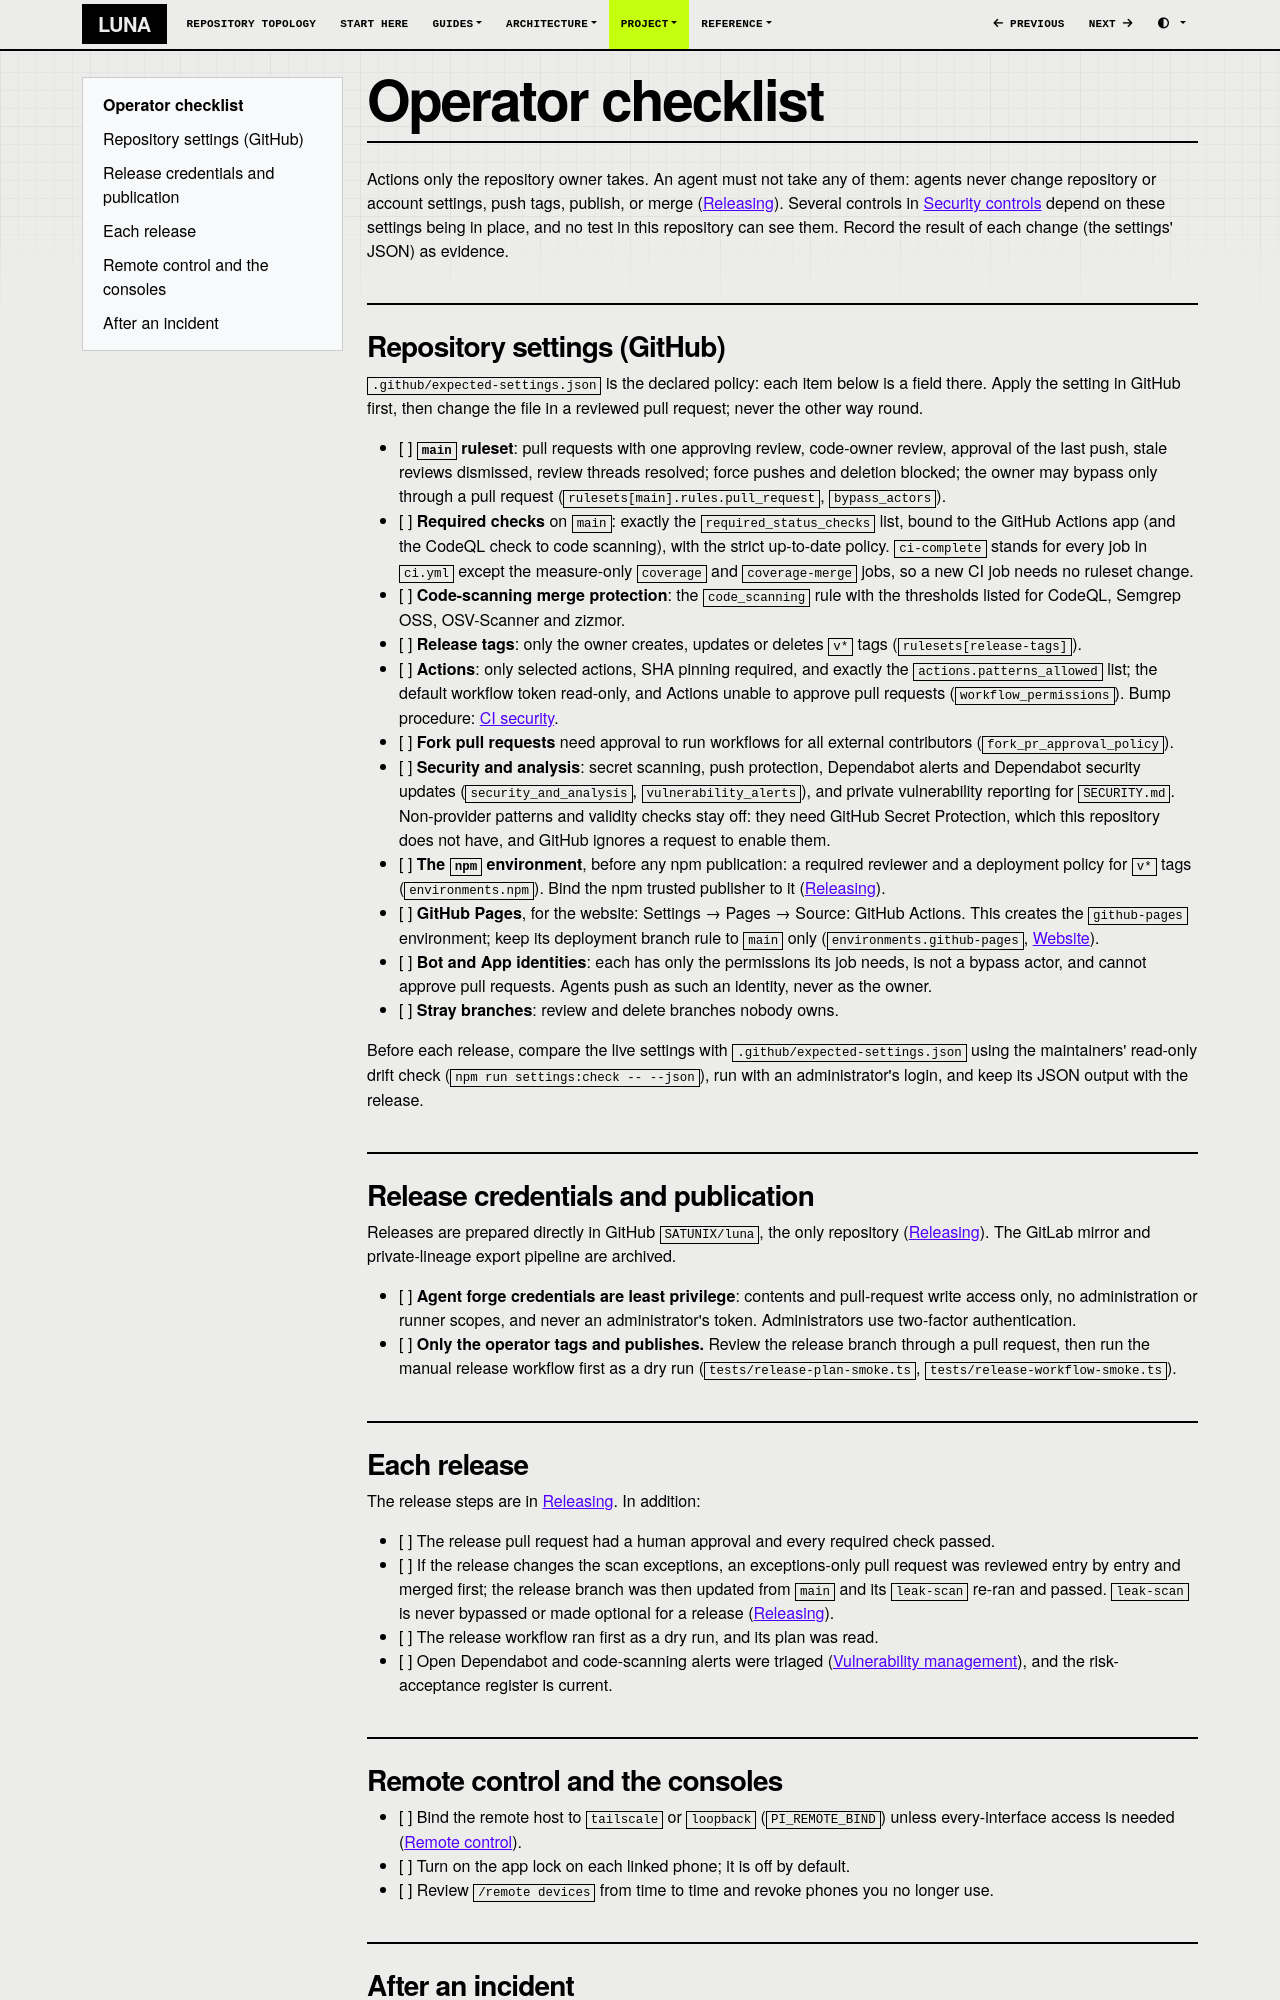

repository: SATUNIX/luna · page: operator-checklist/index.html · generator: mkdocs

# Operator checklist

Actions only the repository owner takes. An agent must not take any of them: agents never change
repository or account settings, push tags, publish, or merge ([Releasing](releasing.md)). Several
controls in [Security controls](security-controls.md) depend on these settings being in place,
and no test in this repository can see them. Record the result of each change (the settings'
JSON) as evidence.

## Repository settings (GitHub)

`.github/expected-settings.json` is the declared policy: each item below is a field there. Apply
the setting in GitHub first, then change the file in a reviewed pull request; never the other way
round.

- [ ] **`main` ruleset**: pull requests with one approving review, code-owner review, approval of
  the last push, stale reviews dismissed, review threads resolved; force pushes and deletion
  blocked; the owner may bypass only through a pull request (`rulesets[main].rules.pull_request`,
  `bypass_actors`).
- [ ] **Required checks** on `main`: exactly the `required_status_checks` list, bound to the
  GitHub Actions app (and the CodeQL check to code scanning), with the strict
  up-to-date policy. `ci-complete` stands for every job in `ci.yml` except the measure-only `coverage`
  and `coverage-merge` jobs, so a new CI job needs no ruleset change.
- [ ] **Code-scanning merge protection**: the `code_scanning` rule with the thresholds listed for
  CodeQL, Semgrep OSS, OSV-Scanner and zizmor.
- [ ] **Release tags**: only the owner creates, updates or deletes `v*` tags (`rulesets[release-tags]`).
- [ ] **Actions**: only selected actions, SHA pinning required, and exactly the
  `actions.patterns_allowed` list; the default workflow token read-only, and Actions unable to
  approve pull requests (`workflow_permissions`). Bump procedure:
  [CI security](ci-security.md#allowed-actions).
- [ ] **Fork pull requests** need approval to run workflows for all external contributors
  (`fork_pr_approval_policy`).
- [ ] **Security and analysis**: secret scanning, push protection, Dependabot alerts and Dependabot
  security updates (`security_and_analysis`, `vulnerability_alerts`), and private vulnerability
  reporting for `SECURITY.md`. Non-provider patterns and validity checks stay off: they need GitHub
  Secret Protection, which this repository does not have, and GitHub ignores a request to enable them.
- [ ] **The `npm` environment**, before any npm publication: a required reviewer and a deployment
  policy for `v*` tags (`environments.npm`). Bind the npm trusted publisher to it
  ([Releasing](releasing.md#npm-publication-optional)).
- [ ] **GitHub Pages**, for the website: Settings → Pages → Source: GitHub Actions. This creates the
  `github-pages` environment; keep its deployment branch rule to `main` only
  (`environments.github-pages`, [Website](website.md#deployment)).
- [ ] **Bot and App identities**: each has only the permissions its job needs, is not a bypass
  actor, and cannot approve pull requests. Agents push as such an identity, never as the owner.
- [ ] **Stray branches**: review and delete branches nobody owns.

Before each release, compare the live settings with `.github/expected-settings.json` using the
maintainers' read-only drift check (`npm run settings:check -- --json`), run with an administrator's login, and keep its JSON output
with the release.

## Release credentials and publication

Releases are prepared directly in GitHub `SATUNIX/luna`, the only repository
([Releasing](releasing.md#cutting-a-release)). The GitLab mirror and private-lineage export
pipeline are archived.

- [ ] **Agent forge credentials are least privilege**: contents and pull-request write access
  only, no administration or runner scopes, and never an administrator's token. Administrators
  use two-factor authentication.
- [ ] **Only the operator tags and publishes.** Review the release branch through a pull request,
  then run the manual release workflow first as a dry run
  (`tests/release-plan-smoke.ts`, `tests/release-workflow-smoke.ts`).

## Each release

The release steps are in [Releasing](releasing.md#cutting-a-release). In addition:

- [ ] The release pull request had a human approval and every required check passed.
- [ ] If the release changes the scan exceptions, an exceptions-only pull request was
  reviewed entry by entry and merged first; the release
  branch was then updated from `main` and its `leak-scan` re-ran and passed. `leak-scan` is never
  bypassed or made optional for a release
  ([Releasing](releasing.md#releases-that-change-scan-exceptions)).
- [ ] The release workflow ran first as a dry run, and its plan was read.
- [ ] Open Dependabot and code-scanning alerts were triaged
  ([Vulnerability management](vulnerability-management.md)), and the risk-acceptance register is
  current.
